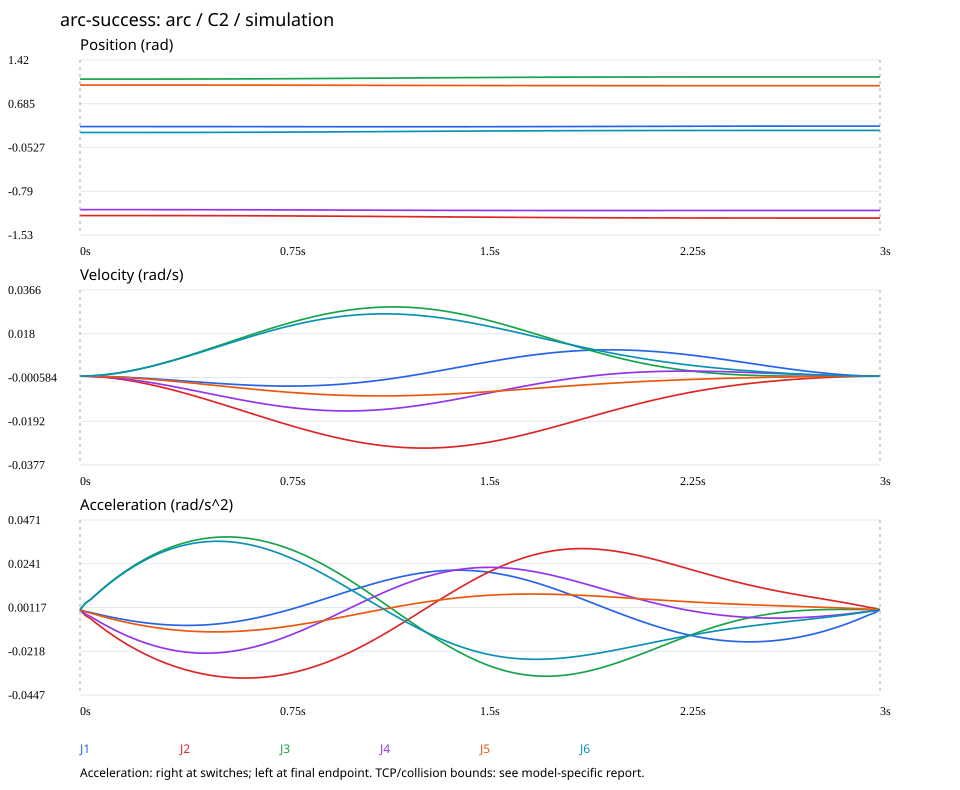

The table this chart was drawn from, first rows:
time_s, J1_rad, J2_rad, J3_rad, J4_rad, J5_rad, J6_rad, J1_rad_s, J2_rad_s, J3_rad_s, J4_rad_s, J5_rad_s, J6_rad_s, J1_rad_s2, J2_rad_s2, J3_rad_s2, J4_rad_s2, J5_rad_s2, J6_rad_s2
0.0, 0.3, -1.2, 1.1, -1.1, 1.0, 0.2, 0.0, 0.0, 0.0, 0.0, 0.0, 0.0, 0.0, 0.0, 0.0, 0.0, 0.0, 0.0
0.02, 0.3, -1.2, 1.1, -1.1, 1, 0.2, -9.855700554284308e-06, -3.24155690123451e-05, 3.7219956189327164e-05, -2.460600879716779e-05, -1.1989629924991085e-05, 3.664913884732224e-05, -0.000914, -0.003006, 0.003452, -0.002282, -0.001112, 0.003399
0.04, 0.3, -1.2, 1.1, -1.1, 1, 0.2, -3.168119966645566e-05, -0.0001042, 0.0001197, -7.90993519128591e-05, -3.854276654224886e-05, 0.0001178, -0.001438, -0.004732, 0.005433, -0.003592, -0.00175, 0.00535
0.06, 0.3, -1.2, 1.1, -1.1, 1, 0.2, -6.738981607051775e-05, -0.0002217, 0.0002546, -0.0001683, -8.199466552394341e-05, 0.0002506, -0.002117, -0.006969, 0.008001, -0.005288, -0.002577, 0.007878
0.08, 0.3, -1.2, 1.1, -1.1, 1, 0.2, -0.0001164, -0.000383, 0.0004397, -0.0002906, -0.0001416, 0.0004329, -0.002766, -0.009112, 0.01046, -0.006911, -0.003368, 0.0103
0.1, 0.3, -1.2, 1.1, -1.1, 1, 0.2, -0.000178, -0.0005862, 0.0006729, -0.0004447, -0.0002167, 0.0006625, -0.003383, -0.01116, 0.01281, -0.008459, -0.004124, 0.01261
0.12, 0.3, -1.2, 1.1, -1.1, 1, 0.2, -0.0002517, -0.0008294, 0.000952, -0.000629, -0.0003066, 0.0009372, -0.003969, -0.01312, 0.01505, -0.009933, -0.004843, 0.01481
0.14, 0.3, -1.2, 1.1, -1.1, 1, 0.2001, -0.0003368, -0.001111, 0.001275, -0.000842, -0.0004105, 0.001255, -0.004522, -0.01498, 0.01718, -0.01133, -0.005527, 0.0169
0.16, 0.3, -1.2, 1.1, -1.1, 1, 0.2001, -0.0004326, -0.001429, 0.001639, -0.001082, -0.0005277, 0.001613, -0.005041, -0.01676, 0.01921, -0.01265, -0.006175, 0.01888
0.18, 0.3, -1.2, 1.1, -1.1, 1, 0.2001, -0.0005384, -0.001781, 0.002043, -0.001348, -0.0006575, 0.00201, -0.005525, -0.01845, 0.02113, -0.0139, -0.006787, 0.02076
0.2, 0.3, -1.2, 1.1, -1.1, 0.9999, 0.2002, -0.0006536, -0.002167, 0.002484, -0.001638, -0.0007991, 0.002444, -0.005973, -0.02005, 0.02294, -0.01506, -0.007363, 0.02253
0.22, 0.2999, -1.2, 1.1, -1.1, 0.9999, 0.2002, -0.0007773, -0.002583, 0.002961, -0.001951, -0.000952, 0.002911, -0.006384, -0.02157, 0.02465, -0.01615, -0.007903, 0.02418
0.24, 0.2999, -1.2, 1.1, -1.1, 0.9999, 0.2003, -0.0009089, -0.003029, 0.00347, -0.002284, -0.001115, 0.003411, -0.006756, -0.023, 0.02626, -0.01716, -0.008406, 0.02573
0.26, 0.2999, -1.2, 1.1, -1.1, 0.9999, 0.2004, -0.001048, -0.003503, 0.004011, -0.002637, -0.001288, 0.00394, -0.007089, -0.02436, 0.02776, -0.01809, -0.008873, 0.02717
0.28, 0.2999, -1.2, 1.1, -1.1, 0.9999, 0.2004, -0.001192, -0.004004, 0.004581, -0.003008, -0.00147, 0.004498, -0.00738, -0.02563, 0.02916, -0.01894, -0.009303, 0.0285
0.3, 0.2999, -1.2, 1.101, -1.1, 0.9998, 0.2005, -0.001343, -0.004528, 0.005178, -0.003395, -0.00166, 0.00508, -0.00763, -0.02682, 0.03045, -0.0197, -0.009696, 0.02971
0.32, 0.2998, -1.201, 1.101, -1.1, 0.9998, 0.2006, -0.001498, -0.005076, 0.005799, -0.003796, -0.001858, 0.005686, -0.007837, -0.02794, 0.03165, -0.02038, -0.01005, 0.03082
0.34, 0.2998, -1.201, 1.101, -1.101, 0.9997, 0.2008, -0.001656, -0.005646, 0.006443, -0.00421, -0.002062, 0.006313, -0.007999, -0.02897, 0.03274, -0.02098, -0.01037, 0.03182
0.36, 0.2998, -1.201, 1.101, -1.101, 0.9997, 0.2009, -0.001818, -0.006235, 0.007109, -0.004635, -0.002273, 0.006959, -0.008117, -0.02993, 0.03373, -0.02149, -0.01065, 0.03271
0.38, 0.2997, -1.201, 1.101, -1.101, 0.9997, 0.201, -0.001981, -0.006843, 0.007793, -0.00507, -0.002489, 0.007621, -0.00819, -0.03082, 0.03462, -0.02192, -0.0109, 0.03349
0.4, 0.2997, -1.201, 1.101, -1.101, 0.9996, 0.2012, -0.002145, -0.007468, 0.008494, -0.005512, -0.002709, 0.008298, -0.008216, -0.03163, 0.03541, -0.02227, -0.01111, 0.03416
0.42, 0.2996, -1.201, 1.101, -1.101, 0.9996, 0.2014, -0.00231, -0.008109, 0.009209, -0.00596, -0.002933, 0.008988, -0.008195, -0.03237, 0.0361, -0.02252, -0.01128, 0.03472
0.44, 0.2996, -1.201, 1.102, -1.101, 0.9995, 0.2016, -0.002473, -0.008763, 0.009938, -0.006413, -0.00316, 0.009687, -0.008128, -0.03304, 0.03669, -0.0227, -0.01142, 0.03517
0.46, 0.2995, -1.202, 1.102, -1.101, 0.9994, 0.2018, -0.002635, -0.00943, 0.01068, -0.006868, -0.00339, 0.01039, -0.008013, -0.03363, 0.03719, -0.02279, -0.01152, 0.03552
0.48, 0.2995, -1.202, 1.102, -1.101, 0.9994, 0.202, -0.002794, -0.01011, 0.01143, -0.007324, -0.003621, 0.01111, -0.007851, -0.03416, 0.03758, -0.0228, -0.01158, 0.03575
0.5, 0.2994, -1.202, 1.102, -1.101, 0.9993, 0.2022, -0.002949, -0.0108, 0.01218, -0.00778, -0.003853, 0.01182, -0.007642, -0.03461, 0.03788, -0.02272, -0.01161, 0.03589
0.52, 0.2994, -1.202, 1.103, -1.102, 0.9992, 0.2025, -0.003099, -0.01149, 0.01294, -0.008233, -0.004085, 0.01254, -0.007385, -0.03499, 0.03808, -0.02256, -0.0116, 0.03592
0.54, 0.2993, -1.202, 1.103, -1.102, 0.9991, 0.2027, -0.003244, -0.0122, 0.0137, -0.008682, -0.004317, 0.01326, -0.007082, -0.0353, 0.03818, -0.02232, -0.01156, 0.03584
0.56, 0.2992, -1.203, 1.103, -1.102, 0.999, 0.203, -0.003383, -0.0129, 0.01447, -0.009126, -0.004548, 0.01398, -0.006733, -0.03554, 0.03819, -0.022, -0.01149, 0.03567
0.58, 0.2992, -1.203, 1.103, -1.102, 0.9989, 0.2033, -0.003513, -0.01362, 0.01523, -0.009563, -0.004777, 0.01469, -0.006339, -0.03571, 0.0381, -0.0216, -0.01138, 0.0354
0.6, 0.2991, -1.203, 1.104, -1.102, 0.9988, 0.2036, -0.003636, -0.01433, 0.01599, -0.00999, -0.005003, 0.01539, -0.0059, -0.03581, 0.03791, -0.02113, -0.01124, 0.03503
0.62, 0.299, -1.204, 1.104, -1.103, 0.9987, 0.2039, -0.003749, -0.01505, 0.01675, -0.01041, -0.005227, 0.01609, -0.005418, -0.03584, 0.03764, -0.02058, -0.01107, 0.03456
0.64, 0.2989, -1.204, 1.104, -1.103, 0.9986, 0.2042, -0.003853, -0.01577, 0.0175, -0.01081, -0.005446, 0.01678, -0.004893, -0.03579, 0.03726, -0.01996, -0.01087, 0.034
0.66, 0.2989, -1.204, 1.105, -1.103, 0.9985, 0.2046, -0.003945, -0.01648, 0.01824, -0.01121, -0.005661, 0.01745, -0.004328, -0.03568, 0.0368, -0.01927, -0.01064, 0.03335
0.68, 0.2988, -1.205, 1.105, -1.103, 0.9984, 0.2049, -0.004026, -0.01719, 0.01897, -0.01158, -0.005872, 0.01811, -0.003724, -0.0355, 0.03625, -0.01851, -0.01038, 0.03262
0.7, 0.2987, -1.205, 1.105, -1.103, 0.9983, 0.2053, -0.004094, -0.0179, 0.01969, -0.01195, -0.006077, 0.01875, -0.003082, -0.03525, 0.03561, -0.01768, -0.0101, 0.0318
0.72, 0.2986, -1.205, 1.106, -1.104, 0.9982, 0.2057, -0.004149, -0.0186, 0.02039, -0.01229, -0.006276, 0.01938, -0.002405, -0.03492, 0.03487, -0.01679, -0.009782, 0.03089
0.74, 0.2985, -1.206, 1.106, -1.104, 0.998, 0.2061, -0.00419, -0.0193, 0.02108, -0.01262, -0.006468, 0.01999, -0.001694, -0.03453, 0.03405, -0.01585, -0.009443, 0.02991
0.76, 0.2985, -1.206, 1.107, -1.104, 0.9979, 0.2065, -0.004217, -0.01998, 0.02176, -0.01293, -0.006653, 0.02058, -0.0009523, -0.03406, 0.03315, -0.01485, -0.009081, 0.02886
0.78, 0.2984, -1.206, 1.107, -1.104, 0.9978, 0.2069, -0.004228, -0.02066, 0.02241, -0.01321, -0.006831, 0.02114, -0.0001814, -0.03352, 0.03216, -0.0138, -0.008696, 0.02773
0.8, 0.2983, -1.207, 1.108, -1.105, 0.9976, 0.2073, -0.004224, -0.02133, 0.02304, -0.01348, -0.007001, 0.02169, 0.0006158, -0.03292, 0.03109, -0.0127, -0.008289, 0.02654
0.82, 0.2982, -1.207, 1.108, -1.105, 0.9975, 0.2077, -0.004204, -0.02198, 0.02365, -0.01372, -0.007163, 0.02221, 0.001437, -0.03224, 0.02995, -0.01155, -0.007863, 0.02528
0.84, 0.2981, -1.208, 1.109, -1.105, 0.9973, 0.2082, -0.004167, -0.02262, 0.02424, -0.01394, -0.007316, 0.0227, 0.002278, -0.03149, 0.02872, -0.01037, -0.007419, 0.02396
0.86, 0.298, -1.208, 1.109, -1.106, 0.9972, 0.2087, -0.004113, -0.02324, 0.0248, -0.01413, -0.00746, 0.02316, 0.003138, -0.03068, 0.02742, -0.009146, -0.006958, 0.02259
0.88, 0.298, -1.209, 1.11, -1.106, 0.997, 0.2091, -0.004041, -0.02384, 0.02534, -0.01431, -0.007594, 0.0236, 0.004012, -0.02979, 0.02605, -0.007893, -0.006481, 0.02116
0.9, 0.2979, -1.209, 1.11, -1.106, 0.9969, 0.2096, -0.003952, -0.02443, 0.02584, -0.01445, -0.007719, 0.02401, 0.004898, -0.02884, 0.02461, -0.006614, -0.005991, 0.01969
0.92, 0.2978, -1.21, 1.111, -1.106, 0.9967, 0.2101, -0.003845, -0.025, 0.02632, -0.01457, -0.007834, 0.02439, 0.005792, -0.02782, 0.0231, -0.005312, -0.005489, 0.01818
0.94, 0.2977, -1.21, 1.111, -1.107, 0.9966, 0.2106, -0.003721, -0.02554, 0.02677, -0.01466, -0.007938, 0.02474, 0.006691, -0.02674, 0.02153, -0.003993, -0.004977, 0.01663
0.96, 0.2976, -1.211, 1.112, -1.107, 0.9964, 0.2111, -0.003578, -0.02607, 0.02718, -0.01473, -0.008033, 0.02505, 0.007591, -0.02559, 0.01991, -0.00266, -0.004455, 0.01505
0.98, 0.2976, -1.211, 1.112, -1.107, 0.9963, 0.2116, -0.003417, -0.02657, 0.02756, -0.01477, -0.008117, 0.02534, 0.00849, -0.02438, 0.01823, -0.001319, -0.003927, 0.01344
1.0, 0.2975, -1.212, 1.113, -1.108, 0.9961, 0.2121, -0.003238, -0.02704, 0.02791, -0.01478, -0.00819, 0.02559, 0.009382, -0.02311, 0.0165, 2.4536851994660935e-05, -0.003393, 0.01181
1.02, 0.2974, -1.212, 1.113, -1.108, 0.9959, 0.2126, -0.003042, -0.02749, 0.02822, -0.01477, -0.008252, 0.02581, 0.01027, -0.02179, 0.01472, 0.001367, -0.002856, 0.01016
1.04, 0.2974, -1.213, 1.114, -1.108, 0.9958, 0.2131, -0.002828, -0.02791, 0.0285, -0.01473, -0.008304, 0.026, 0.01114, -0.02041, 0.0129, 0.002703, -0.002317, 0.008497
1.06, 0.2973, -1.213, 1.114, -1.108, 0.9956, 0.2136, -0.002596, -0.02831, 0.02874, -0.01466, -0.008345, 0.02615, 0.01199, -0.01898, 0.01105, 0.004027, -0.001777, 0.006829
1.08, 0.2973, -1.214, 1.115, -1.109, 0.9954, 0.2142, -0.002348, -0.02867, 0.02894, -0.01457, -0.008375, 0.02627, 0.01282, -0.0175, 0.009169, 0.005336, -0.001239, 0.005158
1.1, 0.2972, -1.214, 1.116, -1.109, 0.9953, 0.2147, -0.002083, -0.02901, 0.02911, -0.01445, -0.008395, 0.02636, 0.01363, -0.01597, 0.00726, 0.006623, -0.0007036, 0.003491
1.12, 0.2972, -1.215, 1.116, -1.109, 0.9951, 0.2152, -0.001803, -0.02931, 0.02923, -0.0143, -0.008403, 0.02641, 0.01441, -0.0144, 0.005331, 0.007885, -0.000173, 0.001832
1.14, 0.2972, -1.216, 1.117, -1.11, 0.9949, 0.2157, -0.001507, -0.02958, 0.02932, -0.01413, -0.008401, 0.02643, 0.01516, -0.01279, 0.003388, 0.009116, 0.0003513, 0.0001854
1.16, 0.2971, -1.216, 1.117, -1.11, 0.9948, 0.2163, -0.001196, -0.02982, 0.02937, -0.01394, -0.008389, 0.02642, 0.01588, -0.01115, 0.001436, 0.01031, 0.0008679, -0.001443
1.18, 0.2971, -1.217, 1.118, -1.11, 0.9946, 0.2168, -0.0008715, -0.03003, 0.02938, -0.01372, -0.008367, 0.02637, 0.01656, -0.009475, -0.0005194, 0.01147, 0.001375, -0.003048
... 91 more rows
